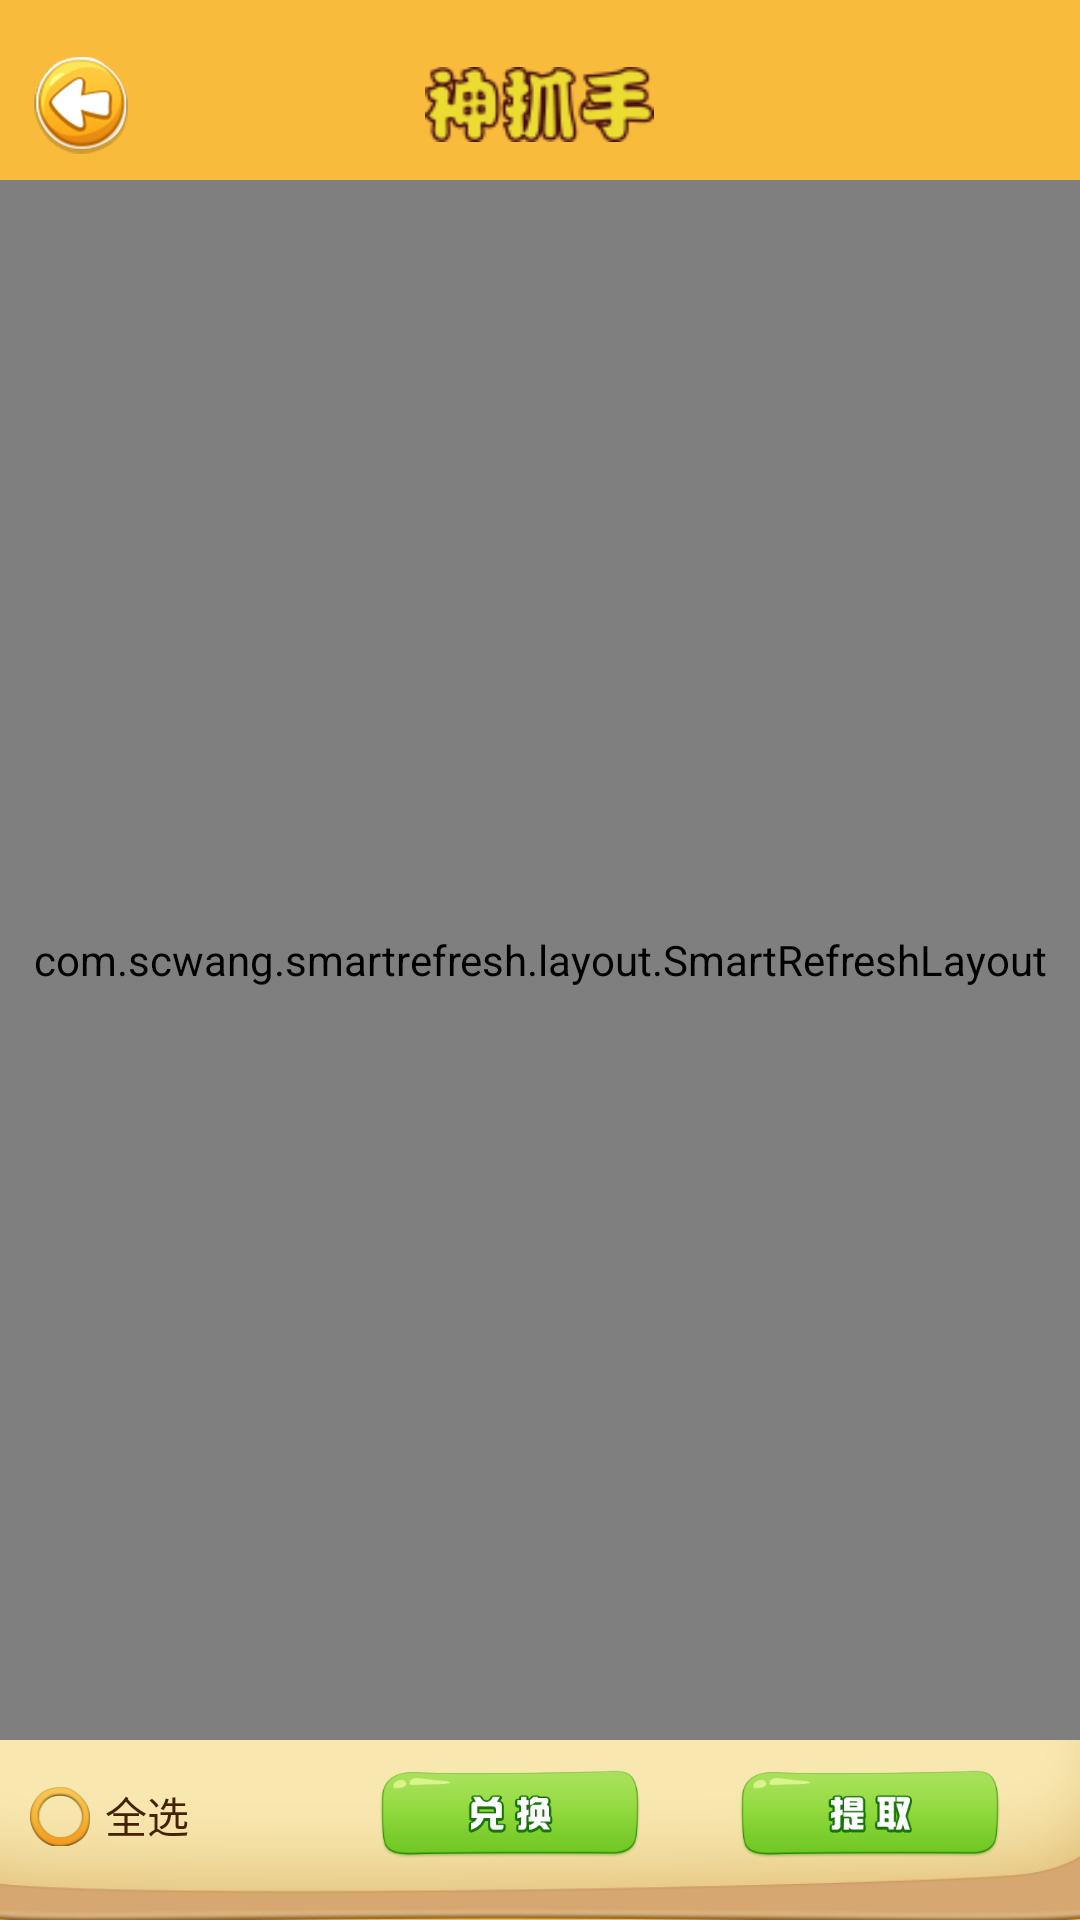

Layout XML and referenced resources for this Android screen:
<!-- AndroidManifest.xml: application theme AppTheme -->
<!-- res/layout/activity_weiqu_list.xml -->
<?xml version="1.0" encoding="utf-8"?>
<LinearLayout
    xmlns:android="http://schemas.android.com/apk/res/android"
    xmlns:tools="http://schemas.android.com/tools"
    android:layout_width="match_parent"
    android:layout_height="match_parent"
    android:orientation="vertical"
    android:background="@drawable/user_bg">

    <include layout="@layout/charge_top"/>
    <com.scwang.smartrefresh.layout.SmartRefreshLayout
        android:id="@+id/refreshLayout"
        android:layout_width="match_parent"
        android:layout_height="0dp"
        android:layout_weight="1">
        <com.scwang.smartrefresh.layout.header.ClassicsHeader
            android:layout_width="match_parent"
            android:layout_height="wrap_content"/>
        <android.support.v7.widget.RecyclerView
            android:id="@+id/recyclerview"
            android:layout_width="match_parent"
            android:layout_height="match_parent"
            android:overScrollMode="never"/>
        <com.scwang.smartrefresh.layout.footer.ClassicsFooter
            android:layout_width="match_parent"
            android:layout_height="wrap_content"/>
    </com.scwang.smartrefresh.layout.SmartRefreshLayout>
    <RelativeLayout
        android:layout_width="match_parent"
        android:layout_height="50dp"
        android:padding="10dp"
        android:layout_marginBottom="10dp">
        <LinearLayout
            android:layout_width="wrap_content"
            android:layout_height="wrap_content"
            android:layout_centerVertical="true">
            <CheckBox
                android:id="@+id/checkbox_all"
                android:layout_width="20dp"
                android:layout_height="20dp"
                android:background="@drawable/check_pay_way"
                android:button="@null"/>
            <TextView
                android:layout_width="wrap_content"
                android:layout_height="wrap_content"
                android:text="@string/check_all"
                android:layout_marginLeft="5dp"
                android:textColor="@color/colorIndexFont"/>
        </LinearLayout>

        <ImageView
            android:layout_width="120dp"
            android:layout_height="40dp"
            android:src="@drawable/duihuan"
            android:layout_centerVertical="true"
            android:layout_alignParentRight="true"
            android:layout_marginRight="120dp"
            android:onClick="duihuan"/>

        <ImageView
            android:layout_width="120dp"
            android:layout_height="40dp"
            android:src="@drawable/tiqu"
            android:layout_centerVertical="true"
            android:layout_alignParentRight="true"
            android:onClick="tiqu"/>

    </RelativeLayout>
</LinearLayout>
<!-- res/layout/charge_top.xml (included above) -->
<?xml version="1.0" encoding="utf-8"?>
<RelativeLayout xmlns:android="http://schemas.android.com/apk/res/android"
    xmlns:app="http://schemas.android.com/apk/res-auto"
    android:layout_width="match_parent"
    android:layout_height="60dp"
    android:background="@color/colorPrimary"
    android:gravity="center_vertical"
    android:orientation="horizontal"
    android:paddingTop="10dp">

    <ImageView
        android:layout_width="35dp"
        android:layout_height="35dp"
        android:layout_centerVertical="true"
        android:layout_marginLeft="10dp"
        android:onClick="goBack"
        android:src="@drawable/player_back" />

    <ImageView
        android:layout_width="121dp"
        android:layout_height="25dp"
        android:layout_centerInParent="true"
        android:src="@drawable/index_top" />
</RelativeLayout>
<!-- resources referenced by this layout -->
<resources>
  <color name="colorIndexFont">#442204</color>
  <color name="colorPrimary">#FFF8BB3B</color>
  <!-- drawable check_pay_way (drawable) -->
  <?xml version="1.0" encoding="utf-8"?>
  <selector xmlns:android="http://schemas.android.com/apk/res/android">
      <item android:drawable="@drawable/check_on" android:state_checked="true"/>
      <item android:drawable="@drawable/check_off" android:state_checked="false"/>
  </selector>
  <!-- drawable duihuan: png bitmap (drawable-xhdpi, 11688 bytes) -->
  <!-- drawable index_top: png bitmap (drawable-xhdpi, 5671 bytes) -->
  <!-- drawable player_back: png bitmap (drawable-xhdpi, 15906 bytes) -->
  <!-- drawable tiqu: png bitmap (drawable-xhdpi, 11258 bytes) -->
  <!-- drawable user_bg: png bitmap (drawable-xhdpi, 29445 bytes) -->
  <string name="check_all">全选</string>
  <style name="AppTheme" parent="Theme.AppCompat.Light.NoActionBar">
          
          <item name="colorPrimary">@color/colorPrimary</item>
          <item name="colorPrimaryDark">@color/colorPrimaryDark</item>
          <item name="colorAccent">@color/colorAccent</item>
      </style>
  <!-- drawable check_on: png bitmap (drawable-xhdpi, 6169 bytes) -->
  <!-- drawable check_off: png bitmap (drawable-xhdpi, 5710 bytes) -->
  <color name="colorPrimaryDark">#FFe4ac37</color>
  <color name="colorAccent">#FFFF4081</color>
</resources>
